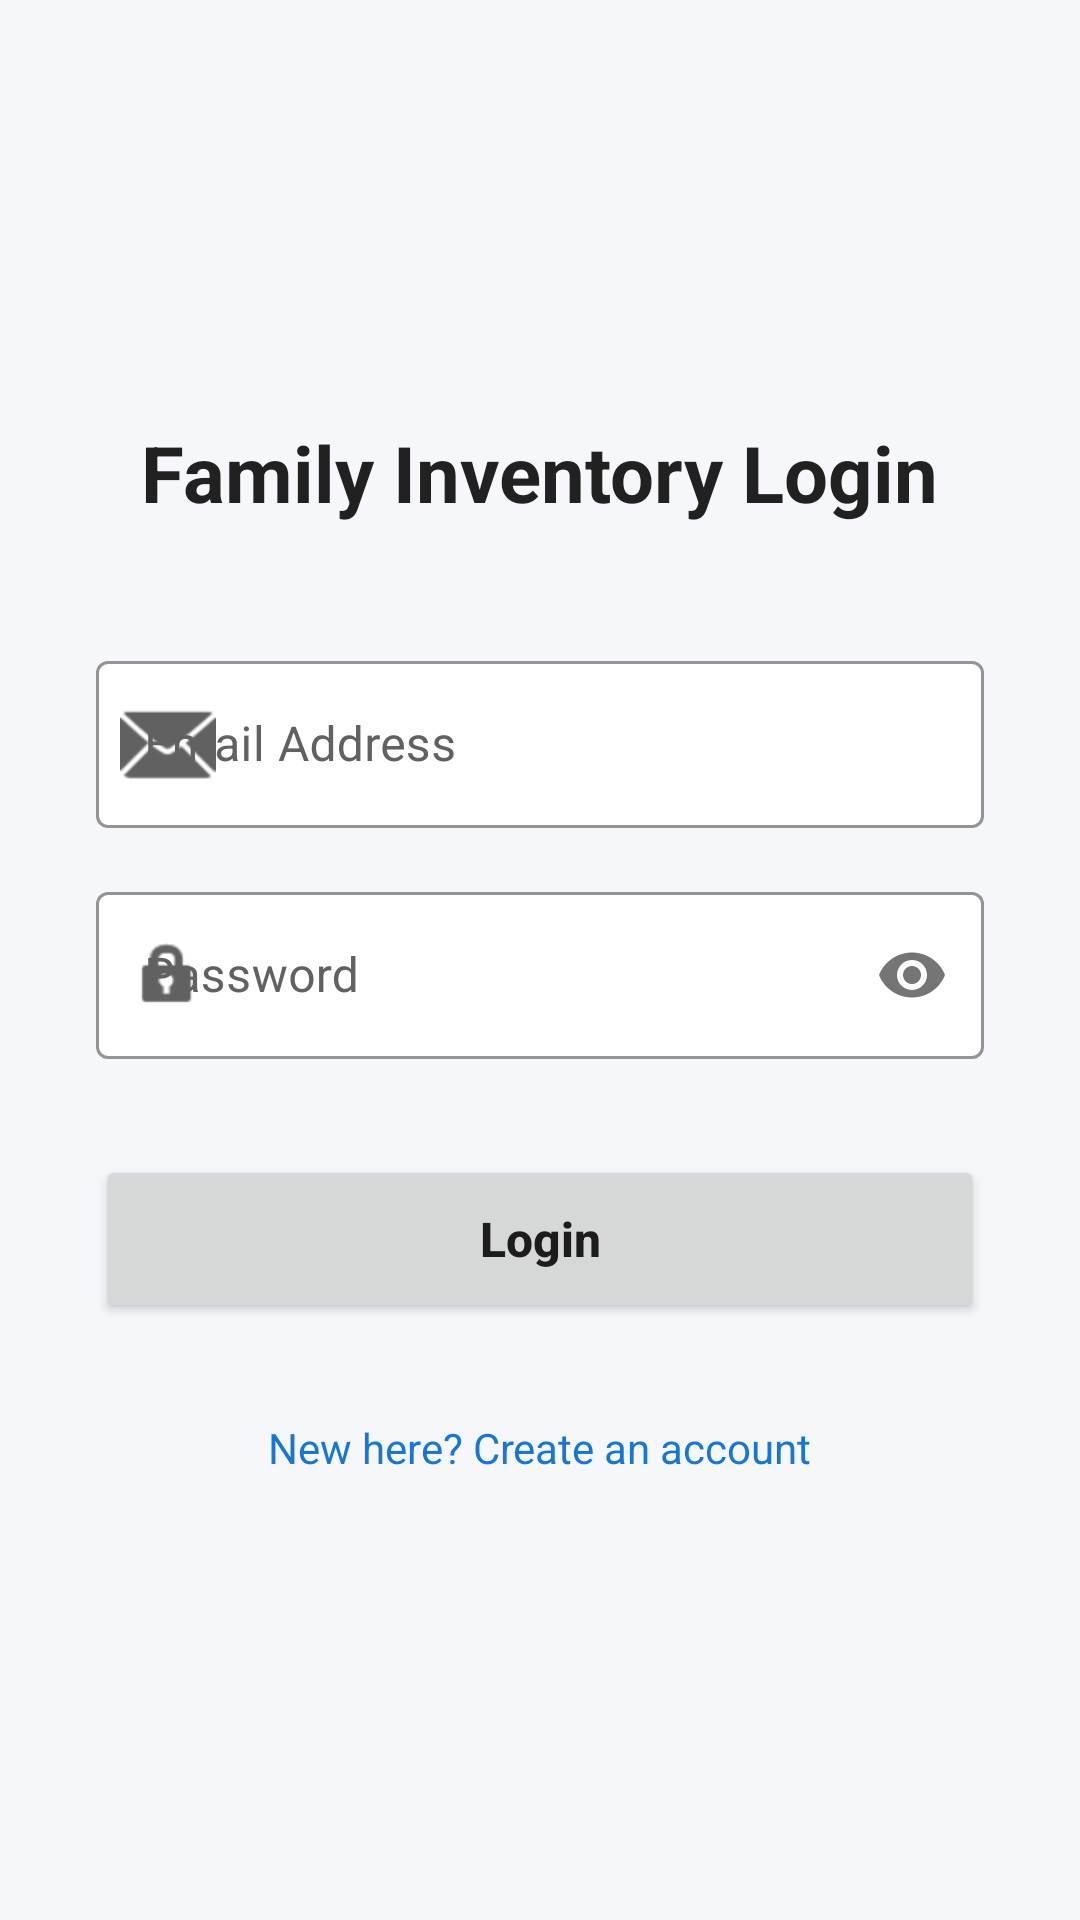

Here is an Android app screen rendered from its layout file. Give the layout XML and the strings, colors and styles it references.
<!-- AndroidManifest.xml: application theme Theme.FamilyApp -->
<!-- res/layout/activity_login.xml -->
<?xml version="1.0" encoding="utf-8"?>
<LinearLayout xmlns:android="http://schemas.android.com/apk/res/android"
    xmlns:app="http://schemas.android.com/apk/res-auto"
    xmlns:tools="http://schemas.android.com/tools"
    android:layout_width="match_parent"
    android:layout_height="match_parent"
    android:orientation="vertical"
    android:padding="32dp"
    android:gravity="center"
    android:background="#F5F7FA"
    tools:context=".LoginActivity">

    <TextView
        android:layout_width="wrap_content"
        android:layout_height="wrap_content"
        android:text="Family Inventory Login"
        android:textSize="26sp"
        android:textStyle="bold"
        android:textColor="#212121"
        android:layout_marginBottom="40dp"/>

    <com.google.android.material.textfield.TextInputLayout
        style="@style/Widget.MaterialComponents.TextInputLayout.OutlinedBox"
        android:layout_width="match_parent"
        android:layout_height="wrap_content"
        android:hint="Email Address"
        android:textColorHint="#616161"
        app:hintTextColor="#3F51B5"
        app:boxBackgroundColor="#FFFFFF"
        app:boxStrokeColor="#616161"
        app:startIconDrawable="@android:drawable/ic_dialog_email"
        app:startIconTint="#616161"
        android:layout_marginBottom="16dp">

        <com.google.android.material.textfield.TextInputEditText
            android:id="@+id/etEmail"
            android:layout_width="match_parent"
            android:layout_height="wrap_content"
            android:textColor="#212121"
            android:inputType="textEmailAddress" />
    </com.google.android.material.textfield.TextInputLayout>

    <com.google.android.material.textfield.TextInputLayout
        style="@style/Widget.MaterialComponents.TextInputLayout.OutlinedBox"
        android:layout_width="match_parent"
        android:layout_height="wrap_content"
        android:hint="Password"
        android:textColorHint="#616161"
        app:hintTextColor="#3F51B5"
        app:boxBackgroundColor="#FFFFFF"
        app:boxStrokeColor="#616161"
        app:startIconDrawable="@android:drawable/ic_lock_idle_lock"
        app:startIconTint="#616161"
        app:passwordToggleEnabled="true"
        android:layout_marginBottom="32dp">

        <com.google.android.material.textfield.TextInputEditText
            android:id="@+id/etPassword"
            android:layout_width="match_parent"
            android:layout_height="wrap_content"
            android:textColor="#212121"
            android:inputType="textPassword" />
    </com.google.android.material.textfield.TextInputLayout>

    <Button
        android:id="@+id/btnLogin"
        android:layout_width="match_parent"
        android:layout_height="56dp"
        android:text="Login"
        android:textSize="16sp"
        android:textAllCaps="false"
        android:textStyle="bold" />

    <TextView
        android:id="@+id/tvRegister"
        android:layout_width="wrap_content"
        android:layout_height="wrap_content"
        android:text="New here? Create an account"
        android:layout_marginTop="24dp"
        android:textColor="#1976D2"
        android:textSize="14sp"
        android:clickable="true"
        android:focusable="true"
        android:padding="8dp"/>

</LinearLayout>
<!-- resources referenced by this layout -->
<resources>
  <style name="Theme.FamilyApp" parent="Theme.MaterialComponents.DayNight.NoActionBar">
          <item name="colorPrimary">#3F51B5</item>
          <item name="colorPrimaryVariant">#303F9F</item>
          <item name="colorOnPrimary">@color/white</item>
  
          <item name="android:statusBarColor">?attr/colorPrimaryVariant</item>
      </style>
  <!-- not gathered from this repository: default colours our renderer supplied (Android Studio template values) -->
  <color name="white">#FFFFFFFF</color>
</resources>
